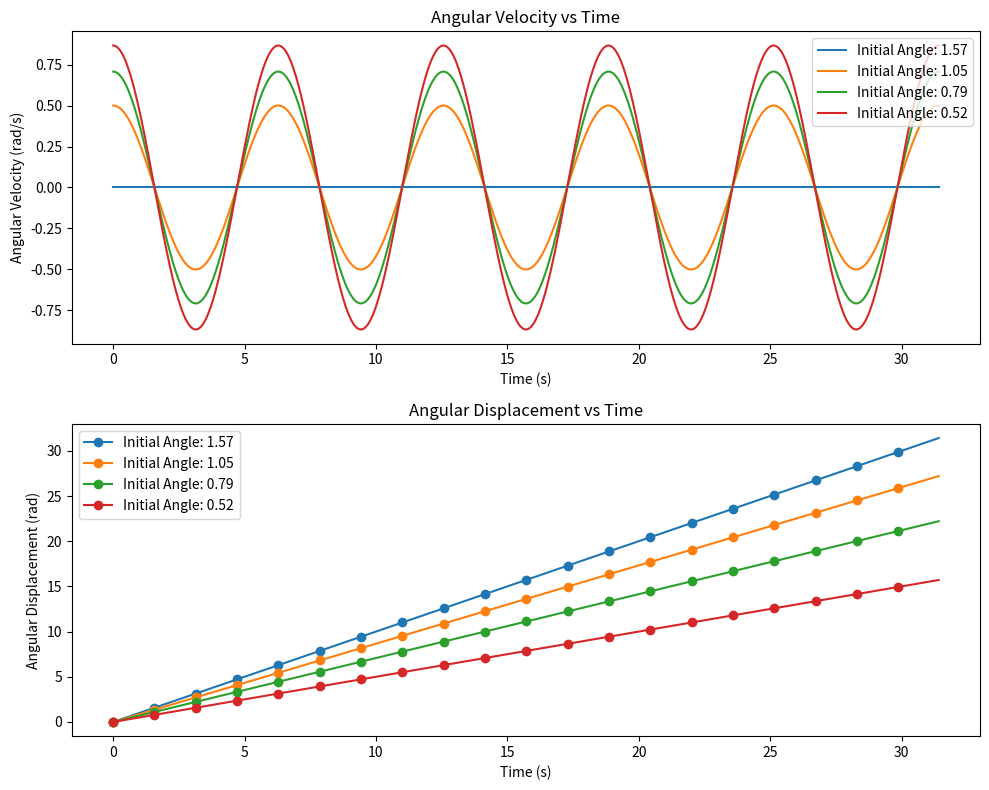

The matplotlib source for this figure:
# My Python project is Newton's Cradle.

# The functions listed are to show the elements of Newton's Cradle in action. Displayed currently in the graph is angular velocities versus time.
# I still have to add one to two more graphs relating the angular momentum and position of the ball.
# For some values, like mass, are trivial numbers which have not had data read in yet.



# import math
# import numpy as np
# import matplotlib.pyplot as plt

# mass = 1
# def conservation_of_momentum(velocity, initial_velocity=0, mass=1):
#   return sum(velocity)
  
# def positon_of_ball(angle, length=10):
#   return length * math.sin(angle)
  
# def angular_momentum(angular_velocity, length, mass):
#   return mass * length * angular_velocity
  
# def angular_velocity(time, initial_angle=math.pi /6, initial_angular_velocity=0.5):
#   return initial_angular_velocity * math.cos(initial_angle) * math.cos(time)

# velocity = [float(x) for x in input("Enter the velocity (comma-separated): ").split(",")]
# print("Conservation of Momentum:", conservation_of_momentum(velocity))
# print("Position of Ball:", positon_of_ball(math.pi /6, 10))
# print("Angular Momentum:", angular_momentum(0.5, 10, 1))
# print("Angular Velocity:", angular_velocity(1, math.pi /6, 0.5))

# time_points = np.linspace(0, 10, 100)

# angular_velocities = [angular_velocity(t) for t in time_points]

# plt.plot(time_points, angular_velocities)
# plt.xlabel('Time (s)')
# plt.ylabel('Angular Velocity (rad/s)')
# plt.title('Angular Velocity vs Time')
# plt.grid(True)
# plt.show()
# =======


import numpy as np
import matplotlib.pyplot as plt
import math

mass = 0.2  # kg
length = 0.1  # m (10 cm)
initial_angles = [np.pi / 2, np.pi / 3, np.pi / 4, np.pi / 6]
initial_velocity = 1  # rad/s (changed from 0 to observe motion)

def conservation_of_momentum(velocity):
    return sum(velocity) * mass  # Multiply by mass to get momentum

def conservation_of_energy(angular_velocity):
    return 0.5 * mass * length**2 * angular_velocity**2

def angular_velocity(time, initial_angle):
    # Angular velocity as a function of time
    return initial_velocity * np.cos(initial_angle) * np.cos(time)

def angular_displacement(time, initial_angle):
    # Angular displacement as a function of time
    return initial_velocity * np.sin(initial_angle) * time

# Time range with higher resolution
time_points = np.linspace(0, 10 * np.pi, 1000)

# Print conservation of momentum and energy for each initial angle
for angle in initial_angles:
    v = angular_velocity(0, angle)
    e = conservation_of_energy(v)
    print(f"Initial Angle: {angle:.2f}, Conservation of Momentum: {conservation_of_momentum([v]):.2f} N·s, Conservation of Energy: {e:.2f} J")

# Create subplots for angular velocity and angular displacement
fig, axs = plt.subplots(2, 1, figsize=(10, 8))
axs[0].set_title('Angular Velocity vs Time')
axs[0].set_xlabel('Time (s)')
axs[0].set_ylabel('Angular Velocity (rad/s)')

axs[1].set_title('Angular Displacement vs Time')
axs[1].set_xlabel('Time (s)')
axs[1].set_ylabel('Angular Displacement (rad)')

# Plot each initial angle separately with different colors
for i, angle in enumerate(initial_angles):
    # Calculate angular velocity and displacement
    angular_velocities = [angular_velocity(t, angle) for t in time_points]
    angular_displacements = [angular_displacement(t, angle) for t in time_points]

    # Plot angular velocity as continuous curve
    axs[0].plot(time_points, angular_velocities, label=f'Initial Angle: {angle:.2f}')

    # Plot angular displacement with checkmark pattern
    axs[1].plot(time_points, angular_displacements, label=f'Initial Angle: {angle:.2f}', linestyle='-', marker='o', markevery=50)

# Show legends
axs[0].legend()
axs[1].legend()

# Adjust layout to space out the subplots vertically
plt.subplots_adjust(hspace=0.5)

plt.tight_layout()
plt.show()


